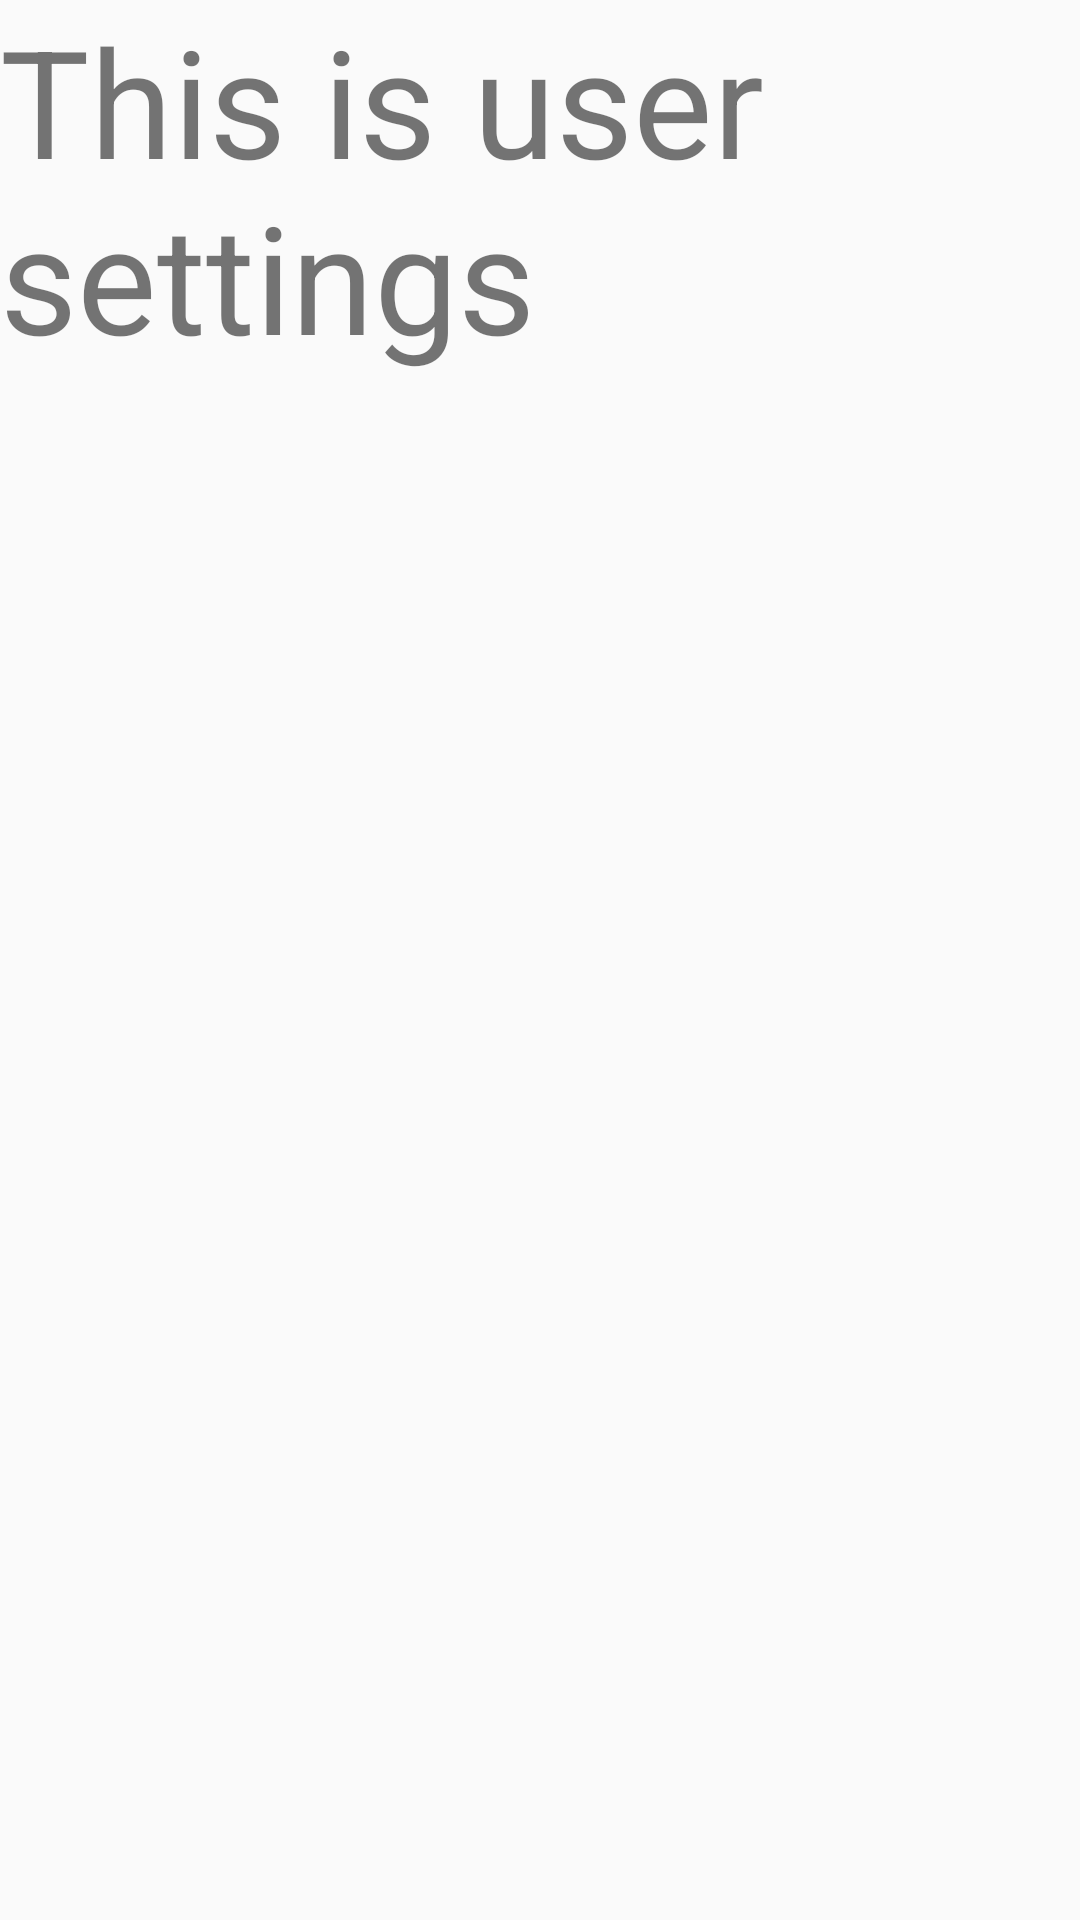

Write the Android layout XML for this screen, with the resource values it uses.
<!-- AndroidManifest.xml: application theme Theme.Recipe_App -->
<!-- res/layout/fragment_user_settings.xml -->
<?xml version="1.0" encoding="utf-8"?>
<FrameLayout xmlns:android="http://schemas.android.com/apk/res/android"
    xmlns:tools="http://schemas.android.com/tools"
    android:layout_width="match_parent"
    android:layout_height="match_parent"
    tools:context=".Fragments.UserSettingsFragment">

    
    <TextView
        android:layout_width="wrap_content"
        android:layout_height="wrap_content"
        android:text="This is user settings"
        android:textSize="50sp"
        android:layout_centerInParent="true"/>

</FrameLayout>
<!-- resources referenced by this layout -->
<resources>
  <style name="Theme.Recipe_App" parent="Theme.AppCompat.Light.NoActionBar">
          
          <item name="colorPrimary">@color/purple_500</item>
          <item name="colorPrimaryVariant">@color/purple_700</item>
          <item name="colorOnPrimary">@color/white</item>
          
          <item name="colorSecondary">@color/teal_200</item>
          <item name="colorSecondaryVariant">@color/teal_700</item>
          <item name="colorOnSecondary">@color/black</item>
          
          <item name="android:statusBarColor">?attr/colorPrimaryVariant</item>
          
      </style>
  <!-- not gathered from this repository: default colours our renderer supplied (Android Studio template values) -->
  <color name="purple_500">#FF6200EE</color>
  <color name="purple_700">#FF3700B3</color>
  <color name="teal_200">#FF03DAC5</color>
  <color name="teal_700">#FF018786</color>
  <color name="black">#FF000000</color>
  <color name="white">#FFFFFFFF</color>
</resources>
